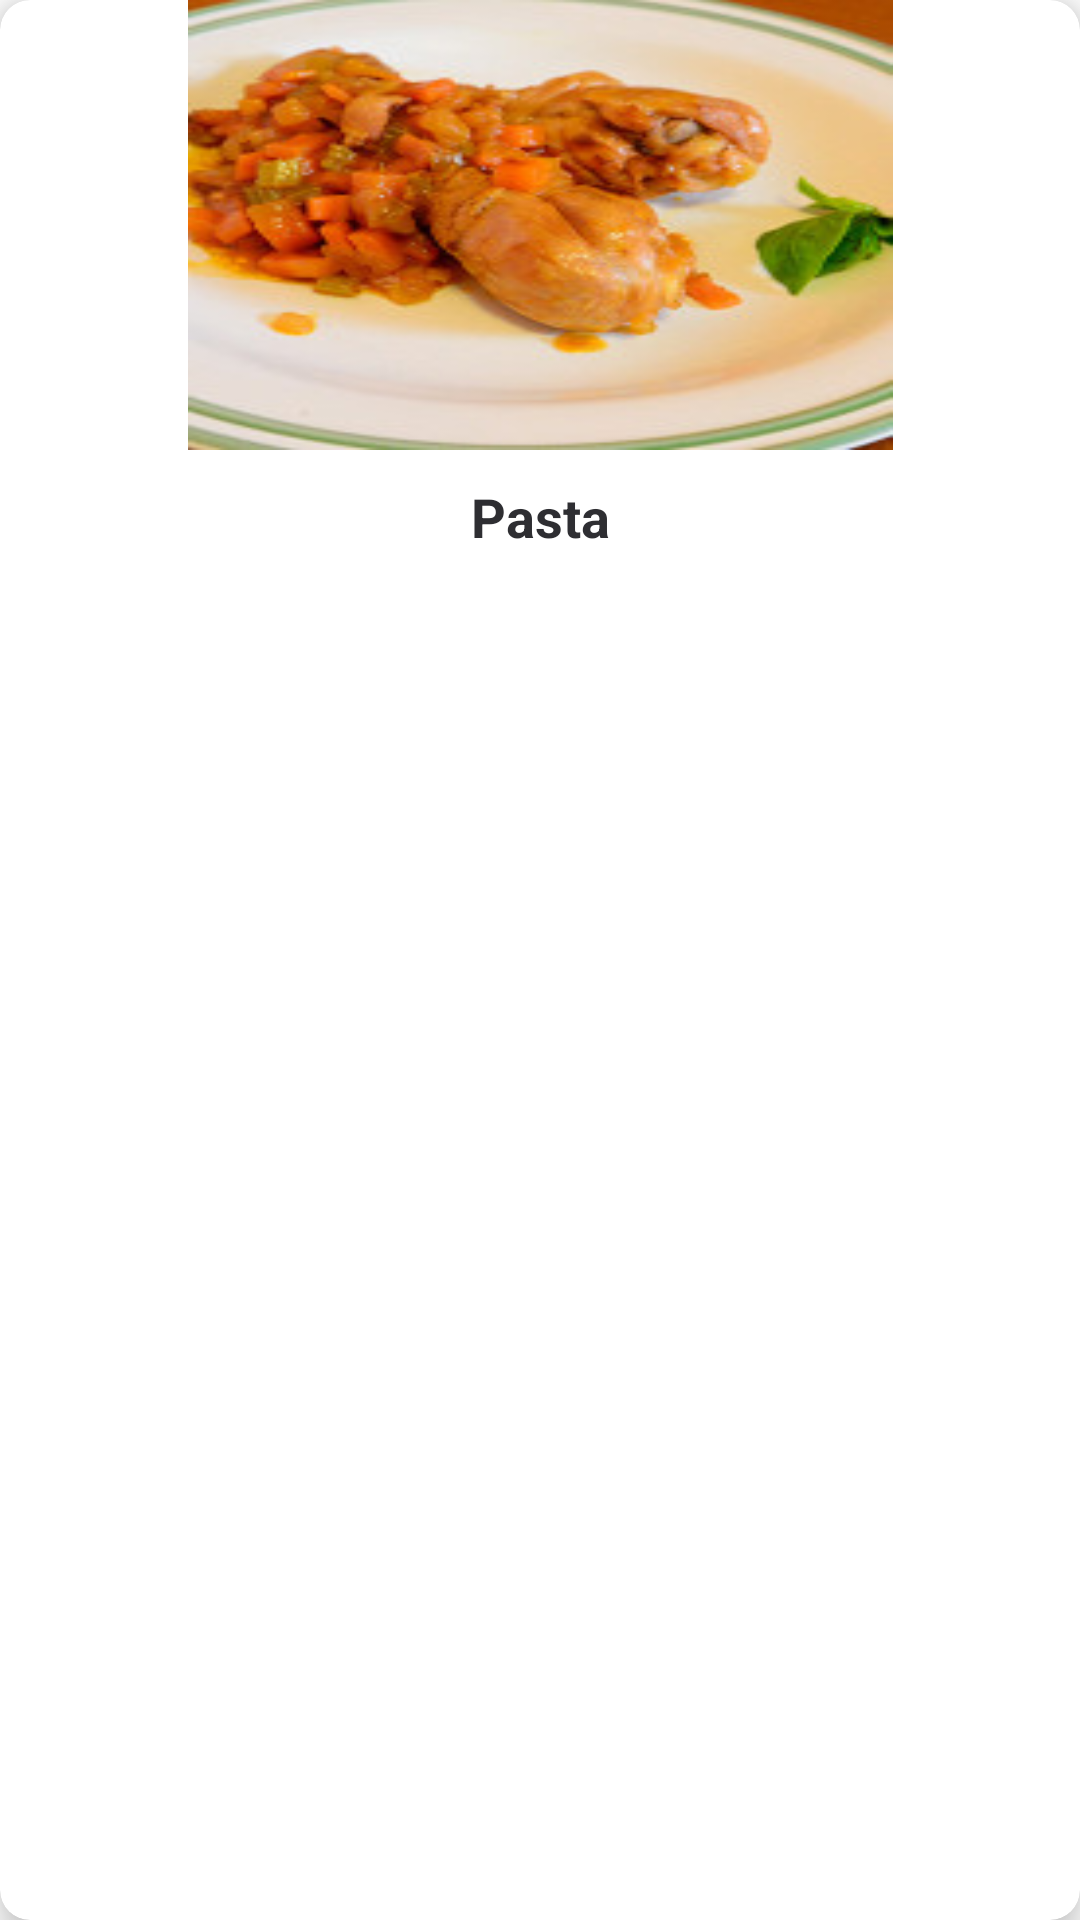

Write the Android layout XML for this screen, with the resource values it uses.
<!-- AndroidManifest.xml: application theme Theme.MyApplication -->
<!-- res/layout/each_item.xml -->
<?xml version="1.0" encoding="utf-8"?>
<androidx.cardview.widget.CardView xmlns:android="http://schemas.android.com/apk/res/android"
    xmlns:app="http://schemas.android.com/apk/res-auto"
    android:id="@+id/recipe2card"
    android:layout_width="235dp"
    android:layout_height="wrap_content"
    android:layout_marginHorizontal="10dp"
    android:layout_marginVertical="12dp"
    app:cardBackgroundColor="@color/white"
    app:cardCornerRadius="10dp"
    app:cardElevation="8dp">

    <androidx.constraintlayout.widget.ConstraintLayout
        android:layout_width="match_parent"
        android:layout_height="wrap_content"
       >


        <ImageView
            android:id="@+id/imageView"
            android:layout_width="235dp"
            android:layout_height="150dp"
            android:scaleType="fitXY"
            android:src="@drawable/recipe1"
            app:layout_constraintEnd_toEndOf="parent"
            app:layout_constraintStart_toStartOf="parent"
            app:layout_constraintTop_toTopOf="parent"
           />

        <TextView
            android:id="@+id/textView"
            android:layout_width="wrap_content"
            android:layout_height="wrap_content"
            android:layout_marginTop="10dp"
            android:layout_marginBottom="10dp"
            android:gravity="bottom|center"
            android:text="Pasta"
            android:textColor="@color/mainBlack"
            android:textSize="18sp"
            android:textStyle="bold"
            app:layout_constraintBottom_toBottomOf="parent"
            app:layout_constraintEnd_toEndOf="parent"
            app:layout_constraintHorizontal_bias="0.5"
            app:layout_constraintStart_toStartOf="parent"
            app:layout_constraintTop_toBottomOf="@+id/imageView" />

    </androidx.constraintlayout.widget.ConstraintLayout>

</androidx.cardview.widget.CardView>
<!-- resources referenced by this layout -->
<resources>
  <color name="mainBlack">#2E2E32</color>
  <color name="white">#FFFFFFFF</color>
  <!-- drawable recipe1: jpg bitmap (drawable, 17488 bytes) -->
  <style name="Theme.MyApplication" parent="Theme.MaterialComponents.Light.DarkActionBar">
          
          <item name="colorPrimary">@color/mainRed</item>
          <item name="colorPrimaryVariant">@color/mainRed</item>
          <item name="colorOnPrimary">@color/white</item>
          
          <item name="colorSecondary">@color/teal_200</item>
          <item name="colorSecondaryVariant">@color/teal_700</item>
          <item name="colorOnSecondary">@color/mainRed</item>
          <item name="android:windowFullscreen">true</item>
          
          <item name="android:statusBarColor">?attr/colorPrimaryVariant</item>
          <item name="android:forceDarkAllowed" tools:targetApi="q">false</item>
      </style>
  <color name="mainRed">#CC3333</color>
  <color name="teal_200">#FF03DAC5</color>
  <color name="teal_700">#FF018786</color>
</resources>
